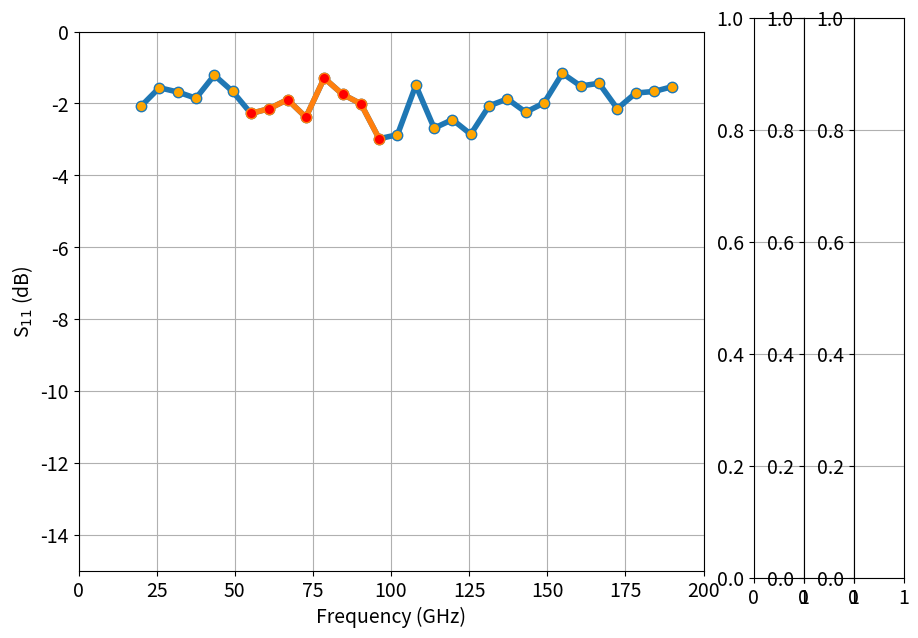

Recreate this plot in Python. (Note: this script raises an exception after producing the figure.)
import pandas as pd
import numpy as np
from numpy.random import normal
import matplotlib.pyplot as plt
from matplotlib.widgets import Slider


plt.rcParams.update(
    {'font.size': 14, 'lines.markersize': 15, 'lines.linewidth': 4,\
     'lines.marker': '.', 'lines.markerfacecolor': 'orange', 'lines.color':'C0',
     'axes.grid': True, 'axes.autolimit_mode': 'round_numbers'})
    # 'axes.prop_cycle': plt.cycler(color=colors), 'figure.max_open_warning': 0})
# ==== Freq range ====
yval = -2
fmin = 20
fmax = 190
Np = 30
# ==== Abs window ====
Nwindows = 3
fW_min = 50
fW_max = 100

ox = np.linspace(fmin, fmax, Np,)
oy = np.full((len(ox),), yval) + normal(scale=0.5, size=len(ox))
# print(oy)
idxW1 = np.where((ox >= fW_min) & (ox <= fW_max))
idxL = np.where((ox < fW_min))
idxR = np.where((ox > fW_max))

fig, ax = plt.subplots(figsize=(10, 7))

ax.plot(ox, oy)
ax.plot(ox[idxW1], oy[idxW1], markerfacecolor='red')


# ax.set_title('Name')
ax.set_xlabel('Frequency (GHz)')
ax.set_ylabel('S$_{11}$ (dB)')
ax.set_ylim(-15, 0)

plt.subplots_adjust(right=0.75)
sliderX = 0.8
sliderY = 0.1
sliderW = 0.05
sliderL = 0.8
Wcolors = plt.cm.rainbow(np.linspace(0, 1, Nwindows))


def create_slder_ax(sliderX, sliderY, sliderW, sliderL):
    return plt.axes([sliderX, sliderY, sliderW, sliderL])


def create_slder(ax, name='val', orient='vertical',\
                vmin=0, vmax=7, vinit=0, vstep=0.5):
    return Slider(ax, name, orientation=orient,\
                  valmin=vmin, valmax=vmax, valinit=vinit,\
                  valstep=vstep)

sl_axes = [create_slder_ax(sliderX+sliderW*i, sliderY,\
                           sliderW, sliderL)\
                           for i, c in enumerate(Wcolors)]
sl_axes
# ax_slider1 = plt.axes([sliderX, 0.1, sliderW, 0.8], facecolor='teal')
# ax_slider2 = plt.axes([sliderX+sliderW, 0.1, sliderW, 0.8], facecolor='teal')
# ax_slider3 = plt.axes([sliderX+sliderW*2, 0.1, sliderW, 0.8], facecolor='teal')

# slider1 = Slider(ax_slider1, 'yval', orientation='vertical',\
#                 valmin=0, valmax=7, valinit=0, valstep=0.5)
# slider2 = Slider(ax_slider2, 'yval', orientation='vertical',
#                 valmin=0, valmax=7, valinit=0, valstep=0.5)
# slider3 = Slider(ax_slider3, 'yval', orientation='vertical',
#                 valmin=0, valmax=7, valinit=0, valstep=0.5)


def update_w1(yval):
    ax.clear()
    ax.plot(ox[idxL], oy[idxL], 'C0')
    ax.plot(ox[idxW1], oy[idxW1] - yval, 'C1')
    ax.plot(ox[idxR], oy[idxR], 'C0')
    ax.set_xlabel('Frequency (GHz)')
    ax.set_ylabel('S$_{11}$ (dB)')
    ax.set_ylim(-15, 0)

    plt.draw()



slider1.on_changed(update_w1)
# slider2.on_changed(update_w1)
# slider3.on_changed(update_w1)

plt.show()
